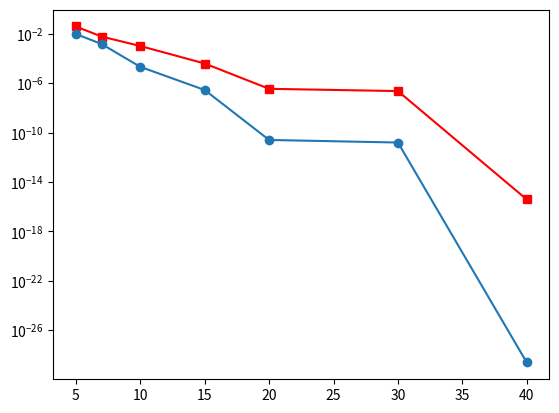

This figure's Python source: (Note: this script raises an exception after producing the figure.)
"""

Supplementary Figure 4b: Effect of exponential concentration on estimated Gram matrix (the SWAP test + fidelity kernel)


"""

import numpy as np
import matplotlib.pyplot as plt
from scipy import stats



#### obtain datasets

def get_random_dataset(dataset_dim, n_train, n_test): # generate random training data
    
    x_train = np.random.uniform(0, 2*np.pi, (n_train,dataset_dim))
    
    x_test = np.random.uniform(0, 2*np.pi, (n_test,dataset_dim))
    return x_train, x_test

def label_generator(x_input):
    return np.mean(x_input,axis=1)




#### define kernel


def fidelity_kernel(xvi, xvj):
    diff = (xvi - xvj)/2
    coss = np.square(np.cos(diff))
    return np.prod(coss)



def kernel_matrix(X, kernel_):
    N = len(X)
    kernel_val = np.zeros((N,N))
    for i in range(N):
        for j in range(i,N):
            if i == j:
                kernel_val[i][i] = 1
            else: 
                kk = kernel_(X[i],X[j])
                kernel_val[i][j] = kk
                kernel_val[j][i] = kk
    return kernel_val


def sk_swap(kerr, n_sample):
    prob_p = 1/2 + kerr/2
    prob_m = 1/2 - kerr/2
    samples = np.random.choice([-1,1], n_sample, p=[prob_m,prob_p])
    return samples



def sk_swap_pval(kerr, n_sample):
    prob_p = 1/2 + kerr/2
    prob_m = 1/2 - kerr/2
    samples = np.random.choice([0,1], n_sample, p=[prob_m,prob_p])
    return samples



def sk_overlap(kerr, n_sample):
    prob_1 = kerr
    prob_0 = 1 - kerr
    samples = np.random.choice([0,1], n_sample, p=[prob_0,prob_1])
    return samples


def kernel_trains(X, kernel_):
    N = len(X)
    kernel_val = np.zeros((N,N))
    kernel_val = np.zeros((int(N*(N-1)/2)))
    k = 0
    for i in range(N):
        for j in range(i,N):
            if i != j:
                kernel_val[k] = kernel_(X[i],X[j])
                k += 1
                
    return kernel_val


def kernel_matrix_est(X, kernel_, n_shot, m_test):
    N = len(X)
    kernel_val = np.zeros((N,N))
    #kernel_est = np.zeros((N,N))
    shot_outcomes = np.zeros((int(N*(N-1)/2),n_shot))
    k = 0
    for i in range(N):
        for j in range(i,N):
            if i == j:
                kernel_val[i][i] = 1
                # kernel_est[i][i] = 1
            else: 
                kk = kernel_(X[i],X[j])
                kernel_val[i][j] = kk
                kernel_val[j][i] = kk
                
                if m_test == 'overlap':
                    shot_outcomes[k] = sk_overlap(kk, n_shot)
                elif m_test == 'swap':
                    shot_outcomes[k] = sk_swap(kk, n_shot)

                k += 1
                
                # kk_est = np.mean(sk_overlap(kk, n_shot))
                # kernel_est[i][j] = kk_est
                # kernel_est[j][i] = kk_est
                
    return kernel_val, shot_outcomes #kernel_est


def kernel_matrix_est_only(X, kernel_, n_shot, m_test):
    N = len(X)
    #kernel_est = np.zeros((N,N))
    shot_outcomes = np.zeros((int(N*(N-1)/2),n_shot))
    k = 0
    for i in range(N):
        for j in range(i,N):
            if i != j:
                kk = kernel_(X[i],X[j])
                
                if m_test == 'overlap':
                    shot_outcomes[k] = sk_overlap(kk, n_shot)
                elif m_test == 'swap':
                    shot_outcomes[k] = sk_swap(kk, n_shot)

                k += 1
                
                # kk_est = np.mean(sk_overlap(kk, n_shot))
                # kernel_est[i][j] = kk_est
                # kernel_est[j][i] = kk_est
                
    return shot_outcomes #kernel_est


def gramm_estimates(shot_outcomes, n_shot, N):
    nn = len(n_shot)
    kernel_est = np.zeros((nn,N,N))
    k = 0
    for i in range(N):
        for j in range(i,N):
            for m in range(nn):
                if i == j:
                    kernel_est[m][i][i] = 1
                else: 
                  
                    kk_est = np.mean(shot_outcomes[k,:n_shot[m]])
                    kernel_est[m][i][j] = kk_est
                    kernel_est[m][j][i] = kk_est
                    
            if i != j:
                k += 1
                
    return kernel_est

def optimal_parameters(gram_matrix, y_label, lamb = 0):
    N = len(y_label)
    inverse_matrix = np.linalg.inv(gram_matrix - lamb*np.identity(N))
    return np.matmul(inverse_matrix, y_label)


def kernel_vec(x, xtrain):
    N = len(xtrain)
    kvec = np.zeros(N)
    for i in range(N):
        kvec[i] = fidelity_kernel(x, xtrain[i])
    return kvec

def kernel_vec_est(x, xtrain, n_shot, mtest):
    N = len(xtrain)
    kvec = np.zeros(N)
    shot_outcomes = np.zeros((N,n_shot))
    
    for i in range(N):
        kk = fidelity_kernel(x, xtrain[i])
        kvec[i] = kk
        if mtest == 'overlap':
            shot_outcomes[i] = sk_overlap(kk, n_shot)
        elif mtest == 'swap':
            shot_outcomes[i] = sk_swap(kk, n_shot)

        
    return kvec, shot_outcomes

def model_predict(kvec, opt_params):
    return np.dot(kvec, opt_params)
    
def mse(y1,y2):
    return np.mean((y1-y2)**2)

############################################################################################################
###########################
########################### Let's do some job
###########################
############################################################################################################

seed1 = 14
seed2 = 22

np.random.seed(seed1)

qubit_tot = [5,7,10,15,20,30,40]
nq = len(qubit_tot)
sample = 25

num_pair = int(sample*(sample-1)/2)
kernel_tot = np.zeros((len(qubit_tot),num_pair))


for i in range(len(qubit_tot)):
    print('---- qubits = %i----'%qubit_tot[i])
    
    xtrain, xtest = get_random_dataset(qubit_tot[i], sample, 20)
    
    init_kernel = lambda x1, x2: fidelity_kernel(x1,x2)
    kernel_tot[i] = kernel_trains(xtrain, init_kernel)

varr_ker = np.var(kernel_tot,axis=1)
mean_ker = np.mean(kernel_tot,axis=1)
plt.semilogy(qubit_tot,mean_ker, '-rs')
plt.show()
plt.semilogy(qubit_tot,varr_ker, '-o')
plt.show()
#plt.semilogy(np.arange(len(kk)),kk,'-o')
#plt.axhline(y=mkk, color='r', linestyle='-')
#plt.axhline(y=mekk, color='g', linestyle='-')

###############################################################################

np.random.seed(seed2)

num_qubit = qubit_tot
ker_qubit = mean_ker


nd = num_pair
nr = 1


num_shots = int(2e6) #40000000 #100000000 

dim_qubit = np.zeros((len(num_qubit)))
for i in range(len(num_qubit)):
    dim_qubit[i] = 2**num_qubit[i]

kernel_exact = np.zeros((len(num_qubit)))


##################################################################################

# for i in range(len(num_qubit)):
#     ss = sk_swap(ker_qubit[i], num_shots)
#     store_datum[i] = ss

outcomes_pval = np.zeros((len(num_qubit), nd, nr, num_shots))
dim_qubit = np.zeros((len(num_qubit)))


for i in range(len(num_qubit)):
    dim_qubit[i] = 2**num_qubit[i]


##################################################################################

for i in range(len(num_qubit)):
    for j in range(nd):
        for k in range(nr):
            ss = sk_swap_pval(kernel_tot[i,j], num_shots)
            outcomes_pval[i][j][k] = ss



#shot_budgets = [50,100,500,1000,5000,10000,50000,100000,500000,1000000, 5000000, 10000000, 50000000,100000000]
#shot_budgets = [5,10,50,100,500,1000,5000,10000,50000,100000,500000,1000000, 5000000, 10000000, 20000000, 40000000]
#shot_budgets = [5,10,50,100,500,1000,5000,10000,50000,100000,500000,1000000, 5000000, 10000000, 50000000, int(7e7), int(1e8), int(3e8)]

def get_shot_list(shots, div_shots=4):
    shots = int(shots)
    #shots = int(0.5e8)
    power_shots = 8 #int(np.log10(shots))
    div_shots = 4
    
    sb = [10]
    
    for i in range(1,power_shots):
        for k in range(div_shots):
            factor = 10/div_shots 
            shot_value = int((k+1)*factor*10**(i))
            
            if shot_value <= shots:
                sb.append(shot_value)
    
    nb = len(sb)
    return sb, nb


shot_budgets, nb = get_shot_list(num_shots)
shots = num_shots

if shots == int(2e6):
    shot_budgets.append(int(1.5e6))
    shot_budgets.append(int(2e6))

nb = len(shot_budgets)



###############################################################################
####################
#################### Here we also do the binomial test
####################
###############################################################################

######## case 1: all measurements

pvalues_flat = np.zeros((len(num_qubit), len(shot_budgets)))
outcomes_flat = np.reshape(outcomes_pval, (nq, nd*nr*shots))
s_counts_flat = np.zeros((nq,nb))

for i in range(nq):
    for j in range(nb):
        idx_stop = shot_budgets[j]*nr*nd
        
        s_counts_flat[i][j] = np.count_nonzero(outcomes_flat[i][:idx_stop])
        
        pvalues_flat[i][j] = stats.binom_test(s_counts_flat[i][j], n= nd*nr*shot_budgets[j], p=0.5, alternative='greater')


sbd = np.array(shot_budgets)*nd

c_pattern = ['C0', 'C1', 'C2', 'C3', 'C4', 'C5', 'C6', 'C7', 'C8', 'C9']

########### plot something
for i in range(nq):
    plt.loglog(sbd, pvalues_flat[i] + 1e-10, '-o',label=num_qubit[i])
    plt.legend()
    if dim_qubit[i] < shot_budgets[-1]:
        plt.axvline(x=dim_qubit[i], linestyle='--', c = c_pattern[i])
    
    # if dim_qubit[i] < shot_budgets[-1]:
    #     plt.axvline(x=dim_qubit[i], linestyle='--', c = c_pattern[i])

plt.axhline(y=0.001, linestyle='--')
plt.show()


######## case 2: measure individuals

pval_tot = np.zeros((nq,nd,nb))

for i in range(nq):
    for j in range(nd):
        for k in range(nb):
            sc = np.count_nonzero(outcomes_pval[i][j][0][:shot_budgets[k]])
            pval_tot[i][j][k] = stats.binom_test(sc, n= shot_budgets[k], p=0.5, alternative='greater')



avg_pval = np.mean(pval_tot, axis=1)
med_pval = np.median(pval_tot, axis=1)
std_pval =  np.std(pval_tot, axis=1)

### count the success ratio
pbar = 1e-2

count_p_suc = np.zeros((nq,nb))
ratio_p_suc = np.zeros((nq,nb))

for i in range(nq):
    for j in range(nb):
        count_p_suc[i][j] = (pval_tot[i,:,j]<pbar).sum()
        ratio_p_suc[i][j] = count_p_suc[i][j]/nd



for i in range(nq):
    plt.semilogx(shot_budgets, ratio_p_suc[i], '-o', c=c_pattern[i],label=num_qubit[i])
    
    if shot_budgets[0] < dim_qubit[i] < shot_budgets[-1]:
        plt.axvline(x=dim_qubit[i], linestyle='--', c = c_pattern[i])
        
plt.xlabel('shots')
plt.ylabel('success ratio')
plt.legend()
plt.show()

np.save('new_sup_fig_pval_fidel.npy',pval_tot)
np.save('new_sup_fig_qubits.npy',num_qubit)
np.save('new_sup_fig_shots.npy',shot_budgets)
np.save('new_sup_fig_ratio_suc.npy',ratio_p_suc)


        
